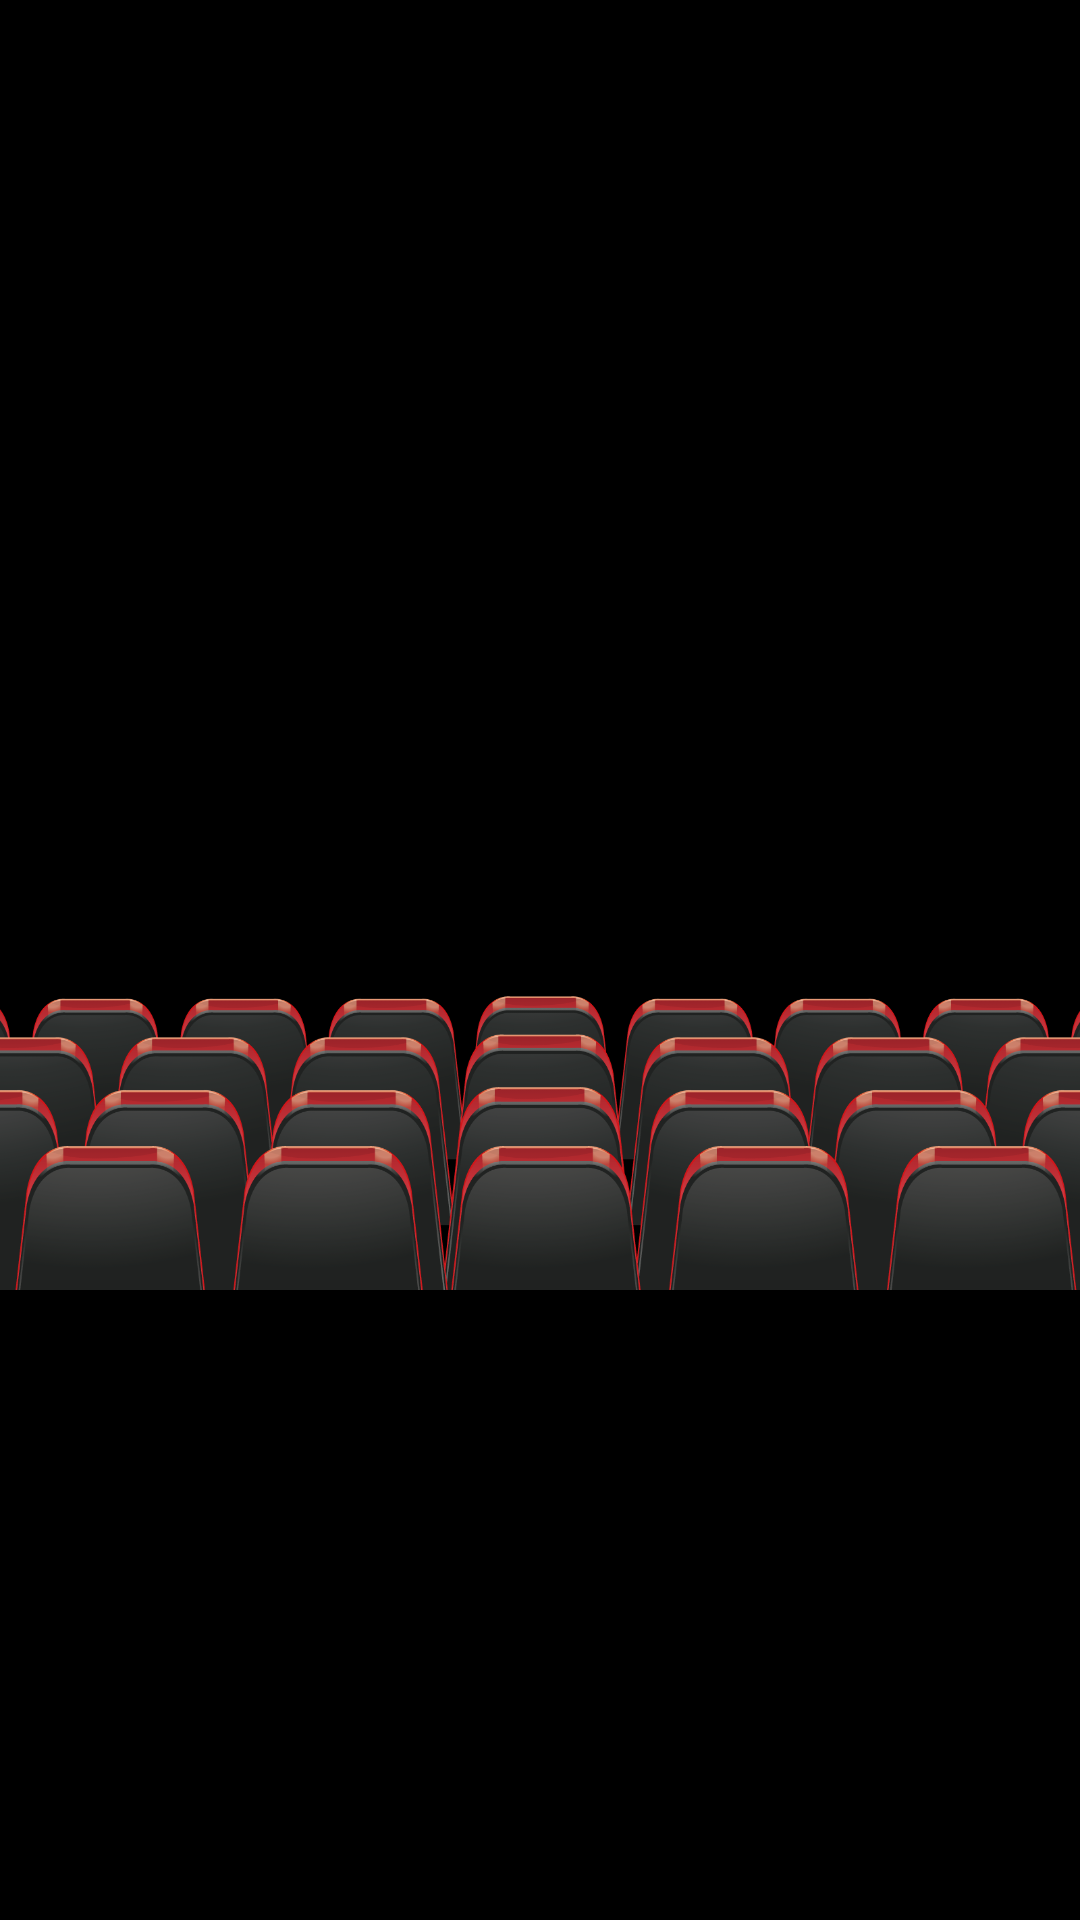

Layout XML and referenced resources for this Android screen:
<!-- AndroidManifest.xml: application theme Theme.TheMovieDB -->
<!-- res/layout/tmdb_now_playing_fragment.xml -->
<?xml version="1.0" encoding="utf-8"?>
<androidx.constraintlayout.widget.ConstraintLayout xmlns:android="http://schemas.android.com/apk/res/android"
    xmlns:tools="http://schemas.android.com/tools"
    android:layout_width="match_parent"
    android:layout_height="match_parent"
    xmlns:app="http://schemas.android.com/apk/res-auto"
    android:background="@color/black"
    tools:context=".presentation.modules.dashboard.screens.TMDBHomeFragment">

    <ImageView
        android:id="@+id/theatre_image"
        android:layout_width="match_parent"
        android:layout_height="300dp"
        tools:src="@drawable/onboarding_1"
        android:scaleType="fitXY"
        android:layout_marginTop="70dp"
        app:layout_constraintTop_toTopOf="parent"/>

    <ImageView
        android:id="@+id/theatre_background"
        android:layout_width="match_parent"
        android:layout_height="300dp"
        android:scaleType="fitXY"
        android:src="@drawable/theatre_background"
        app:layout_constraintTop_toTopOf="parent"
        android:layout_marginTop="130dp"/>

    <androidx.recyclerview.widget.RecyclerView
        android:id="@+id/theatre_recycler"
        android:layout_width="match_parent"
        android:layout_height="200dp"
        android:layout_marginTop="10dp"
        android:layout_marginBottom="20dp"
        android:orientation="horizontal"
        app:layoutManager="LinearLayoutManager"
        app:layout_constraintTop_toBottomOf="@id/theatre_background" />


</androidx.constraintlayout.widget.ConstraintLayout>
<!-- resources referenced by this layout -->
<resources>
  <color name="black">#FF000000</color>
  <!-- drawable onboarding_1: webp bitmap (drawable, 102980 bytes) -->
  <!-- drawable theatre_background: png bitmap (drawable, 216492 bytes) -->
  <style name="Theme.TheMovieDB" parent="android:Theme.Material.Light.NoActionBar">
          <item name="android:statusBarColor">@color/purple_700</item>
      </style>
  <color name="purple_700">#FF3700B3</color>
</resources>
